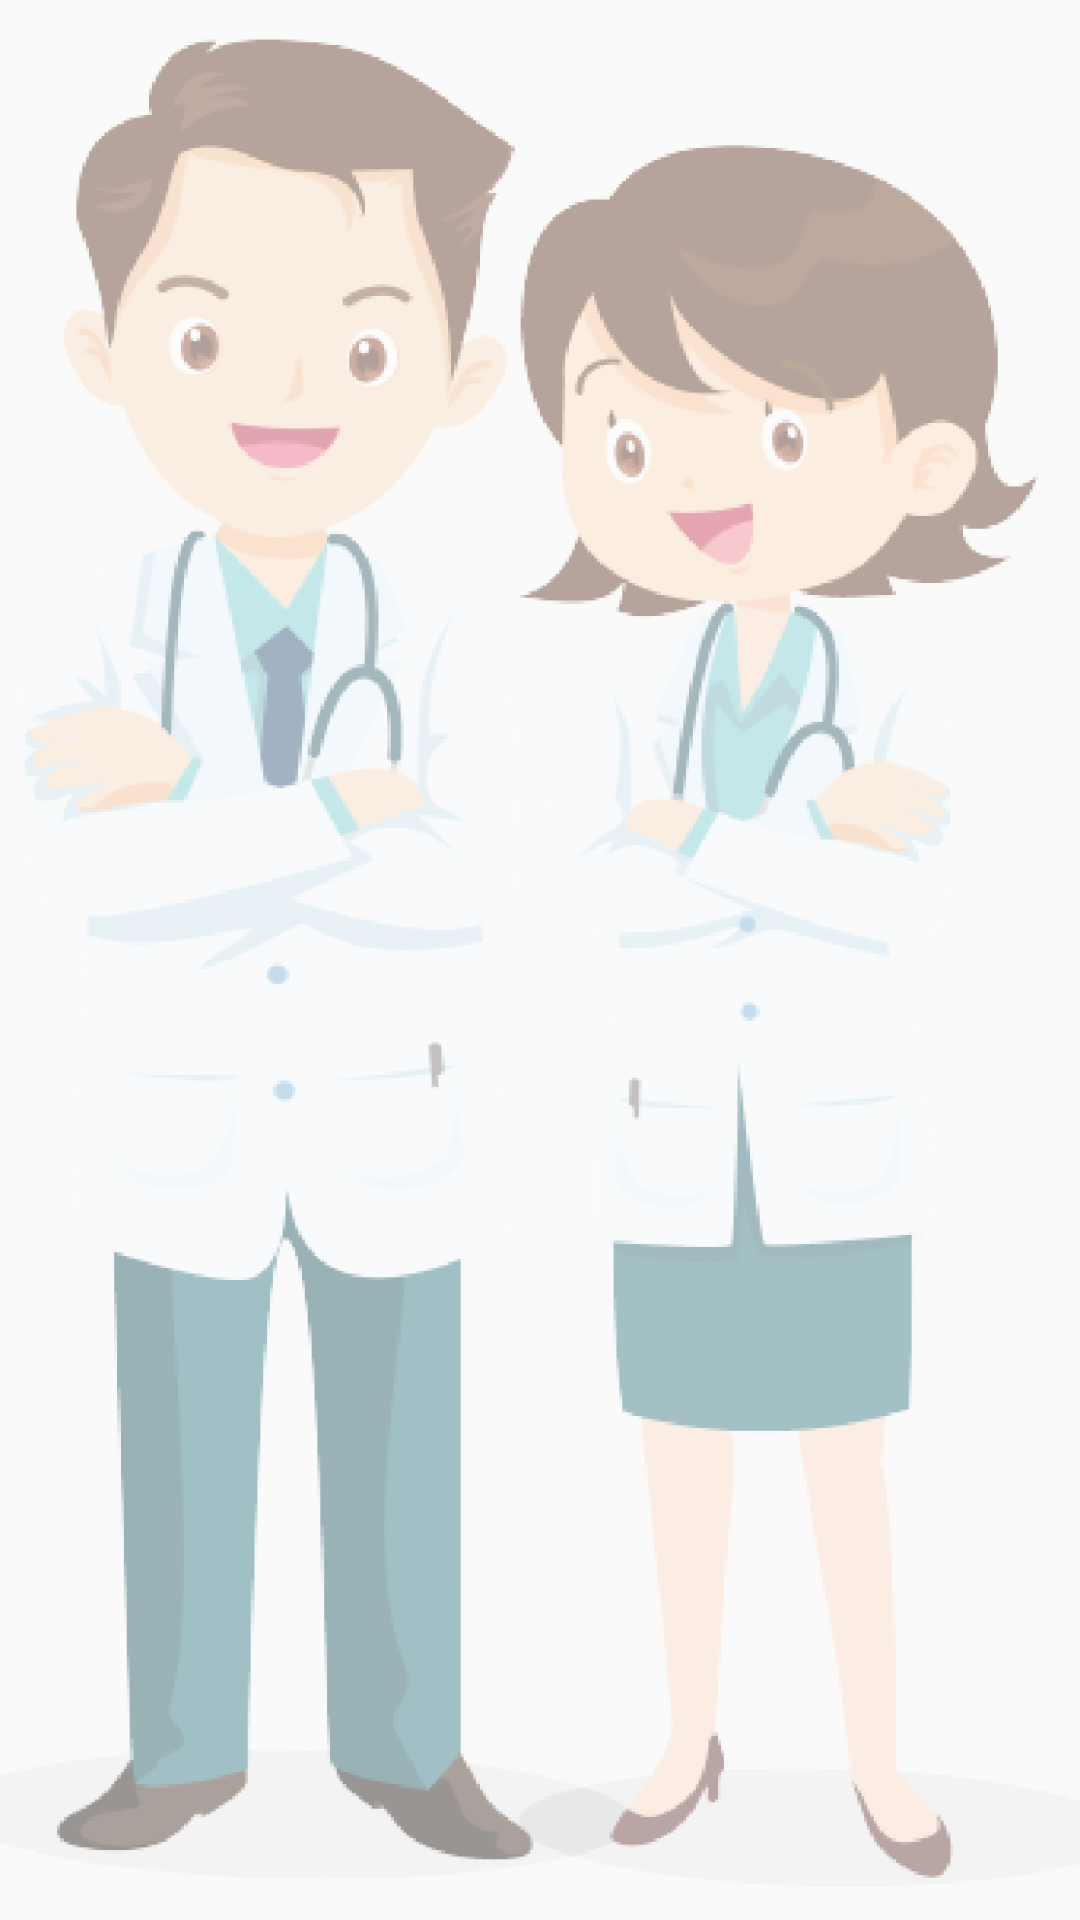

The Android layout XML behind this screen, and the referenced resources:
<!-- AndroidManifest.xml: application theme Theme.DoctorPoint -->
<!-- res/layout/activity_bookappointment.xml -->
<?xml version="1.0" encoding="utf-8"?>
<androidx.constraintlayout.widget.ConstraintLayout xmlns:android="http://schemas.android.com/apk/res/android"
    xmlns:app="http://schemas.android.com/apk/res-auto"
    xmlns:tools="http://schemas.android.com/tools"
    android:layout_width="match_parent"
    android:layout_height="match_parent"
    android:background="@drawable/best_pediatric_doctors_near_me___altoona___pa___usa_removebg_preview"
    tools:context=".bookappointment">

    <androidx.recyclerview.widget.RecyclerView
        android:id="@+id/recview1"
        android:layout_width="match_parent"
        android:layout_height="match_parent" />

</androidx.constraintlayout.widget.ConstraintLayout>
<!-- resources referenced by this layout -->
<resources>
  <!-- drawable best_pediatric_doctors_near_me___altoona___pa___usa_removebg_preview: png bitmap (drawable-hdpi, 232944 bytes) -->
  <style name="Theme.DoctorPoint" parent="Theme.AppCompat.Light.NoActionBar">
          
          <item name="colorPrimary">@color/purple_500</item>
          <item name="colorPrimaryVariant">@color/purple_700</item>
          <item name="colorOnPrimary">@color/white</item>
          
          <item name="colorSecondary">@color/teal_200</item>
          <item name="colorSecondaryVariant">@color/teal_700</item>
          <item name="colorOnSecondary">@color/black</item>
          
          <item name="android:statusBarColor" tools:targetApi="l">?attr/colorPrimaryVariant</item>
          
      </style>
  <color name="purple_500">#FF6200EE</color>
  <color name="purple_700">#FF3700B3</color>
  <color name="white">#FFFFFFFF</color>
  <color name="teal_200">#FF03DAC5</color>
  <color name="teal_700">#FF018786</color>
  <color name="black">#FF000000</color>
</resources>
